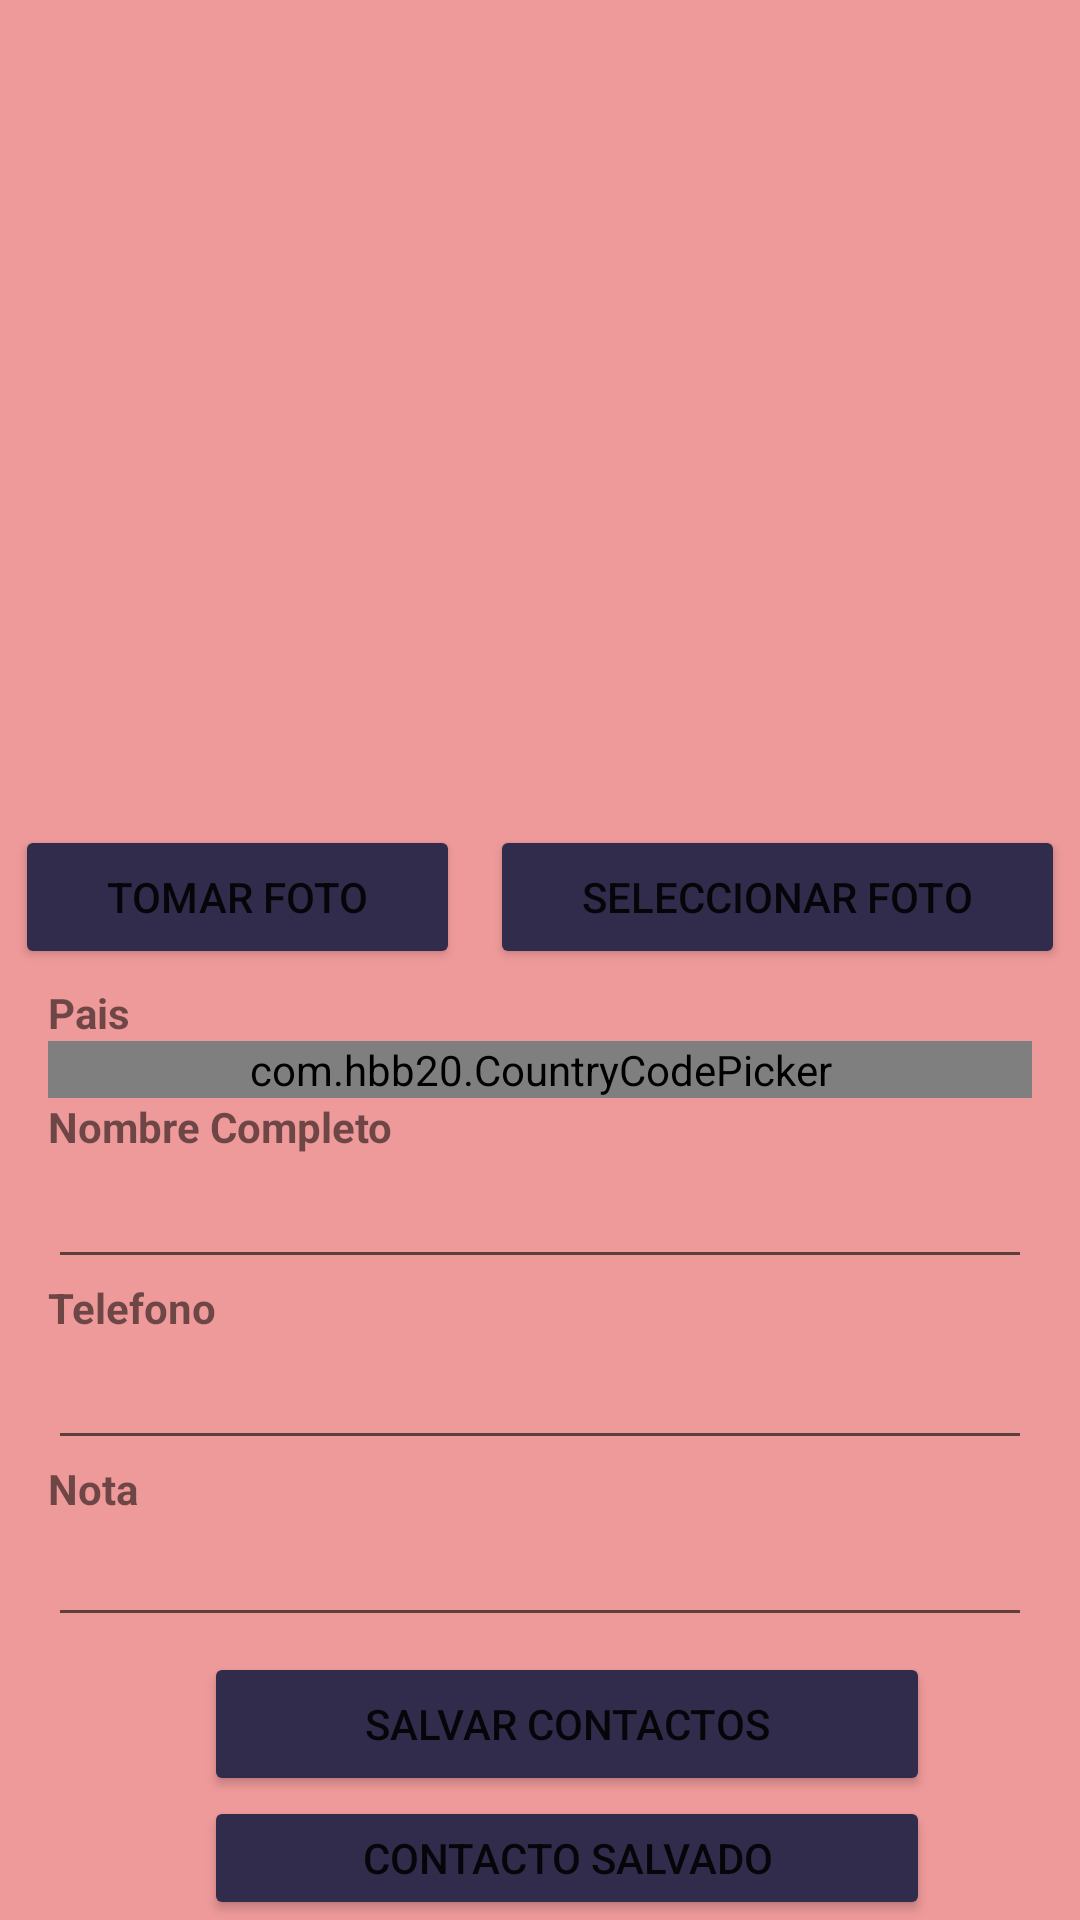

The Android layout XML behind this screen, and the referenced resources:
<!-- AndroidManifest.xml: application theme Theme.PM2E10407 -->
<!-- res/layout/activity_main.xml -->
<?xml version="1.0" encoding="utf-8"?>
<LinearLayout xmlns:android="http://schemas.android.com/apk/res/android"
    xmlns:app="http://schemas.android.com/apk/res-auto"
    xmlns:tools="http://schemas.android.com/tools"
    android:layout_width="match_parent"
    android:layout_height="match_parent"
    android:background="#EF9A9A"
    android:orientation="vertical"
    tools:context=".MainActivity">

    <ImageView
        android:id="@+id/uth"
        android:layout_width="100dp"
        android:layout_height="70dp"
        android:layout_marginLeft="150dp"
        android:layout_marginTop="5dp"
        android:foreground="@drawable/logo" />

    <ImageView
        android:id="@+id/imagen"
        android:layout_width="match_parent"
        android:layout_height="200dp"
        app:srcCompat="@drawable/perfil" />


    <LinearLayout
        android:layout_width="match_parent"
        android:layout_height="wrap_content"
        android:orientation="horizontal">

        <Button
            android:id="@+id/btntake"
            android:layout_width="wrap_content"
            android:layout_height="match_parent"
            android:layout_marginLeft="5dp"
            android:layout_marginRight="5dp"
            android:layout_weight="1"
            android:backgroundTint="@color/material_dynamic_tertiary20"
            android:text="Tomar Foto"
            app:icon="@drawable/baseline_add_a_photo_24" />

        <Button
            android:id="@+id/btnSelecFoto"
            android:layout_width="wrap_content"
            android:layout_height="match_parent"
            android:layout_marginLeft="5dp"
            android:layout_marginRight="5dp"
            android:layout_weight="1"
            android:backgroundTint="@color/material_dynamic_tertiary20"
            android:text="Seleccionar Foto"
            app:icon="@drawable/baseline_insert_photo_24" />

    </LinearLayout>

    <TextView
        android:id="@+id/textView2"
        android:layout_width="match_parent"
        android:layout_height="wrap_content"
        android:layout_marginLeft="16dp"
        android:layout_marginTop="5dp"
        android:layout_marginRight="16dp"
        android:text="Pais"
        android:textStyle="bold" />

    <LinearLayout
        android:layout_width="match_parent"
        android:layout_height="wrap_content"
        android:layout_marginLeft="16dp"
        android:layout_marginRight="16dp"
        android:gravity="center_vertical">

        <com.hbb20.CountryCodePicker
            android:id="@+id/ccp"
            android:layout_width="match_parent"
            android:layout_height="wrap_content"
            app:ccp_autoDetectCountry="true"
            app:ccp_countryPreference="us,hn"
            app:ccp_showFullName="true" />
    </LinearLayout>

    <TextView
        android:id="@+id/textView"
        android:layout_width="match_parent"
        android:layout_height="wrap_content"
        android:layout_marginLeft="16dp"
        android:layout_marginRight="16dp"
        android:text="Nombre Completo"
        android:textStyle="bold" />

    <EditText
        android:id="@+id/txtNombre"
        android:layout_width="match_parent"
        android:layout_height="wrap_content"
        android:layout_marginLeft="16dp"
        android:layout_marginRight="16dp"
        android:ems="10"
        android:inputType="textPersonName" />

    <TextView
        android:id="@+id/textViewt"
        android:layout_width="match_parent"
        android:layout_height="wrap_content"
        android:layout_marginLeft="16dp"
        android:layout_marginRight="16dp"
        android:text="Telefono"
        android:textStyle="bold" />

    <EditText
        android:id="@+id/txttelefono"
        android:layout_width="match_parent"
        android:layout_height="wrap_content"
        android:layout_marginLeft="16dp"
        android:layout_marginRight="16dp"
        android:editable="false"
        android:inputType="phone"
        android:maxLength="15"
        android:singleLine="true" />

    <TextView
        android:id="@+id/textView5"
        android:layout_width="match_parent"
        android:layout_height="wrap_content"
        android:layout_marginLeft="16dp"
        android:layout_marginRight="16dp"
        android:text="Nota"
        android:textStyle="bold" />

    <EditText
        android:id="@+id/txtNota"
        android:layout_width="match_parent"
        android:layout_height="40dp"
        android:layout_marginLeft="16dp"
        android:layout_marginRight="16dp"
        android:ems="10"
        android:inputType="textPersonName" />

    <Button
        android:id="@+id/btnGuardar"
        android:layout_width="match_parent"
        android:layout_height="wrap_content"
        android:layout_marginLeft="68dp"
        android:layout_marginTop="5dp"
        android:layout_marginRight="50dp"
        android:text="Salvar Contactos"
        android:backgroundTint="@color/material_dynamic_tertiary20"
        app:icon="@drawable/baseline_bookmark_24" />

    <Button
        android:id="@+id/btnListaC"
        android:layout_width="match_parent"
        android:layout_height="wrap_content"
        android:layout_marginLeft="68dp"
        android:layout_marginRight="50dp"
        android:text="Contacto Salvado"
        android:backgroundTint="@color/material_dynamic_tertiary20"
        app:icon="@drawable/baseline_view_list_24" />

</LinearLayout>
<!-- resources referenced by this layout -->
<resources>
  <style name="Theme.PM2E10407" parent="Theme.MaterialComponents.DayNight.DarkActionBar">
          
          <item name="colorPrimary">@color/purple_500</item>
          <item name="colorPrimaryVariant">@color/purple_700</item>
          <item name="colorOnPrimary">@color/white</item>
          
          <item name="colorSecondary">@color/teal_200</item>
          <item name="colorSecondaryVariant">@color/teal_700</item>
          <item name="colorOnSecondary">@color/black</item>
          
          <item name="android:statusBarColor">?attr/colorPrimaryVariant</item>
          
      </style>
  <!-- not gathered from this repository: default colours our renderer supplied (Android Studio template values) -->
  <color name="purple_500">#FF6200EE</color>
  <color name="purple_700">#FF3700B3</color>
  <color name="teal_200">#FF03DAC5</color>
  <color name="teal_700">#FF018786</color>
  <color name="black">#FF000000</color>
  <color name="white">#FFFFFFFF</color>
</resources>
